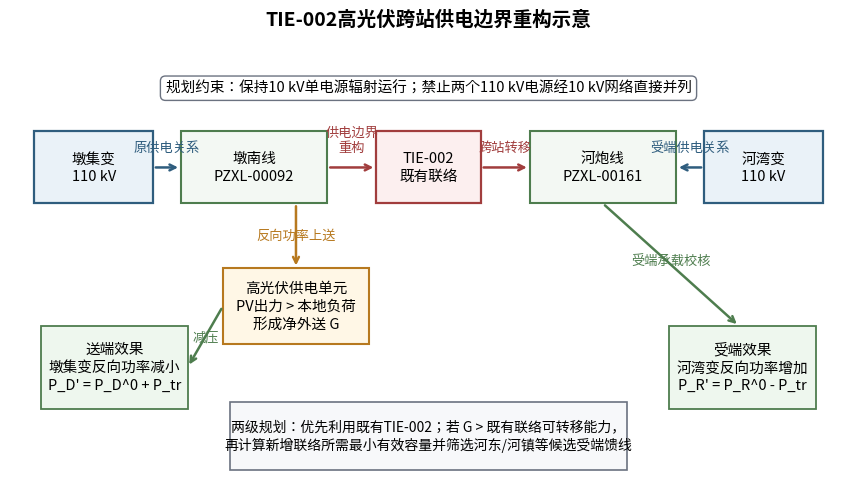

Source code (Python):
#!/usr/bin/env python3
# -*- coding: utf-8 -*-
"""生成研究报告图6-1：TIE-002高光伏跨站供电边界重构示意。"""

from __future__ import annotations

import argparse
from pathlib import Path

import matplotlib.font_manager as fm
import matplotlib.pyplot as plt


def setup_style() -> None:
    font = Path("/usr/share/fonts/opentype/noto/NotoSansCJK-Regular.ttc")
    if font.is_file():
        fm.fontManager.addfont(str(font))
    plt.rcParams.update(
        {
            "font.sans-serif": ["Noto Sans CJK JP", "Noto Sans CJK SC", "SimHei"],
            "axes.unicode_minus": False,
            "font.size": 10.5,
            "figure.dpi": 140,
            "savefig.dpi": 300,
        }
    )


def box(ax, x, y, w, h, text, fc="#F7F8FA", ec="#4B5563", lw=1.3, fs=10.5):
    ax.add_patch(plt.Rectangle((x, y), w, h, facecolor=fc, edgecolor=ec, linewidth=lw))
    ax.text(x + w / 2, y + h / 2, text, ha="center", va="center", fontsize=fs, linespacing=1.35)


def arrow(ax, x1, y1, x2, y2, text=None, color="#334155", lw=1.8, style="->", dy=0.18):
    ax.annotate("", xy=(x2, y2), xytext=(x1, y1), arrowprops=dict(arrowstyle=style, lw=lw, color=color))
    if text:
        ax.text((x1 + x2) / 2, (y1 + y2) / 2 + dy, text, ha="center", va="center", fontsize=9.5, color=color)


def build(out: Path) -> None:
    setup_style()
    fig, ax = plt.subplots(figsize=(10.8, 5.8))
    ax.set_xlim(0, 12)
    ax.set_ylim(0, 6.2)
    ax.axis("off")

    # 110 kV站与10 kV馈线。
    box(ax, 0.35, 3.95, 1.7, 1.0, "墩集变\n110 kV", fc="#EAF2F8", ec="#2F5D7E", lw=1.6)
    box(ax, 9.95, 3.95, 1.7, 1.0, "河湾变\n110 kV", fc="#EAF2F8", ec="#2F5D7E", lw=1.6)
    box(ax, 2.45, 3.95, 2.1, 1.0, "墩南线\nPZXL-00092", fc="#F3F8F3", ec="#4E7D4E", lw=1.5)
    box(ax, 7.45, 3.95, 2.1, 1.0, "河炮线\nPZXL-00161", fc="#F3F8F3", ec="#4E7D4E", lw=1.5)

    arrow(ax, 2.05, 4.45, 2.45, 4.45, "原供电关系", color="#2F5D7E", dy=0.28)
    arrow(ax, 9.95, 4.45, 9.55, 4.45, "受端供电关系", color="#2F5D7E", dy=0.28)

    # 高光伏净外送单元。
    box(ax, 3.05, 2.0, 2.1, 1.05, "高光伏供电单元\nPV出力 > 本地负荷\n形成净外送 G", fc="#FFF7E6", ec="#B7791F", lw=1.5)
    arrow(ax, 4.10, 3.95, 4.10, 3.05, "反向功率上送", color="#B7791F", dy=0.0)

    # 现有联络。
    box(ax, 5.25, 3.95, 1.5, 1.0, "TIE-002\n既有联络", fc="#FCEFEF", ec="#A13D3D", lw=1.6)
    arrow(ax, 4.55, 4.45, 5.25, 4.45, "供电边界\n重构", color="#A13D3D", dy=0.38)
    arrow(ax, 6.75, 4.45, 7.45, 4.45, "跨站转移", color="#A13D3D", dy=0.28)

    # 站间功率效果。
    box(ax, 0.45, 1.10, 2.1, 1.15, "送端效果\n墩集变反向功率减小\nP_D' = P_D^0 + P_tr", fc="#EEF7EE", ec="#4E7D4E")
    box(ax, 9.45, 1.10, 2.1, 1.15, "受端效果\n河湾变反向功率增加\nP_R' = P_R^0 - P_tr", fc="#EEF7EE", ec="#4E7D4E")
    arrow(ax, 3.05, 2.52, 2.55, 1.68, "减压", color="#4E7D4E", dy=0.0)
    arrow(ax, 8.50, 3.95, 10.45, 2.25, "受端承载校核", color="#4E7D4E", dy=0.05)

    # 两级规划逻辑。
    box(ax, 3.15, 0.25, 5.7, 0.95,
        "两级规划：优先利用既有TIE-002；若 G > 既有联络可转移能力，\n再计算新增联络所需最小有效容量并筛选河东/河镇等候选受端馈线",
        fc="#F7F8FA", ec="#6B7280", lw=1.2, fs=10.0)

    ax.text(6.0, 5.55,
            "规划约束：保持10 kV单电源辐射运行；禁止两个110 kV电源经10 kV网络直接并列",
            ha="center", va="center", fontsize=10.5,
            bbox=dict(boxstyle="round,pad=0.35", fc="white", ec="#6B7280", lw=1.0))
    ax.set_title("TIE-002高光伏跨站供电边界重构示意", pad=12, fontweight="bold", fontsize=14)

    out.parent.mkdir(parents=True, exist_ok=True)
    fig.savefig(out, bbox_inches="tight", facecolor="white")
    plt.close(fig)


def main() -> int:
    parser = argparse.ArgumentParser(description=__doc__)
    parser.add_argument(
        "--output",
        type=Path,
        default=Path("研究报告/终稿/图表/图6-1_TIE002分段联络示意.png"),
    )
    args = parser.parse_args()
    build(args.output)
    print(f"generated: {args.output}")
    return 0


if __name__ == "__main__":
    raise SystemExit(main())
